Dataset: dataset (GitHub, HugoC28/ImageRecognition). Classes: cocklebur, foxtail, pigweed, ragweed.

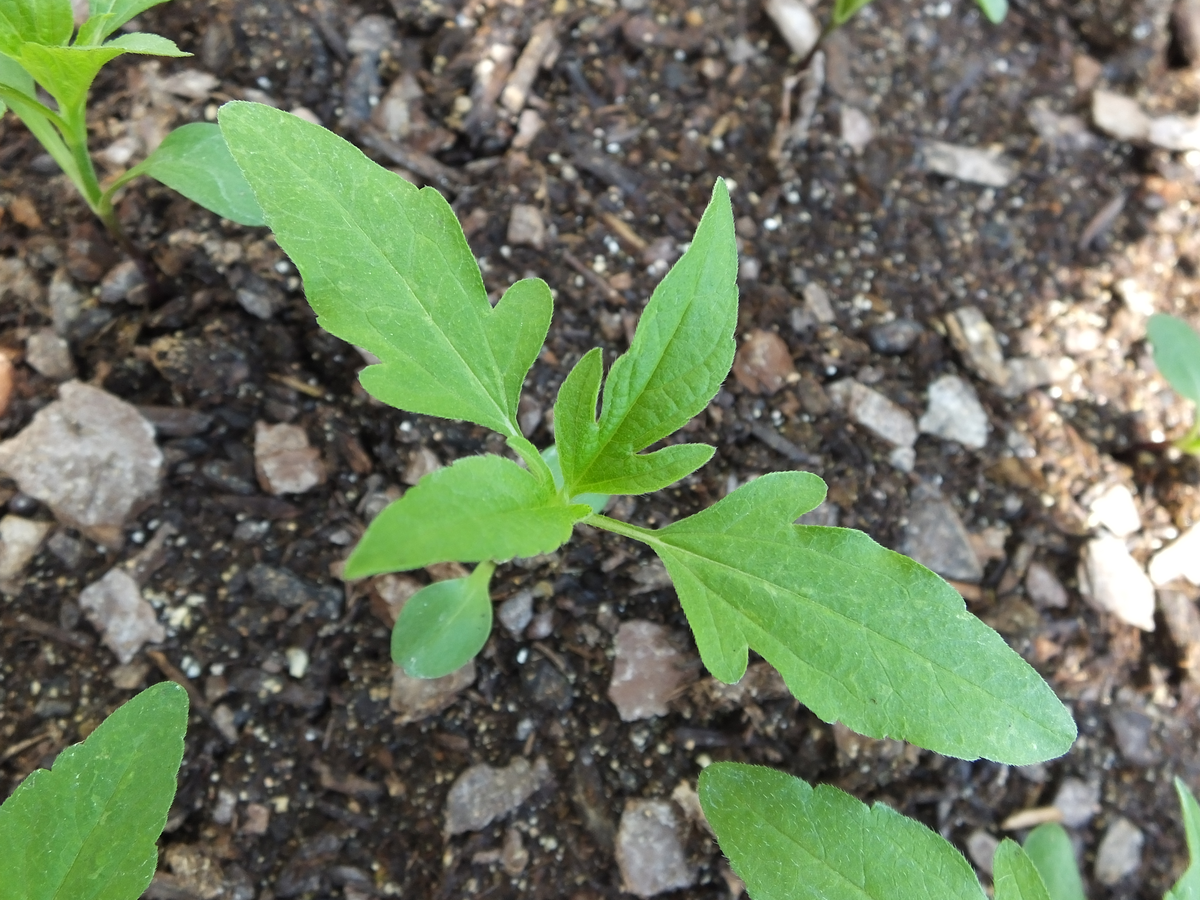
Label: ragweed

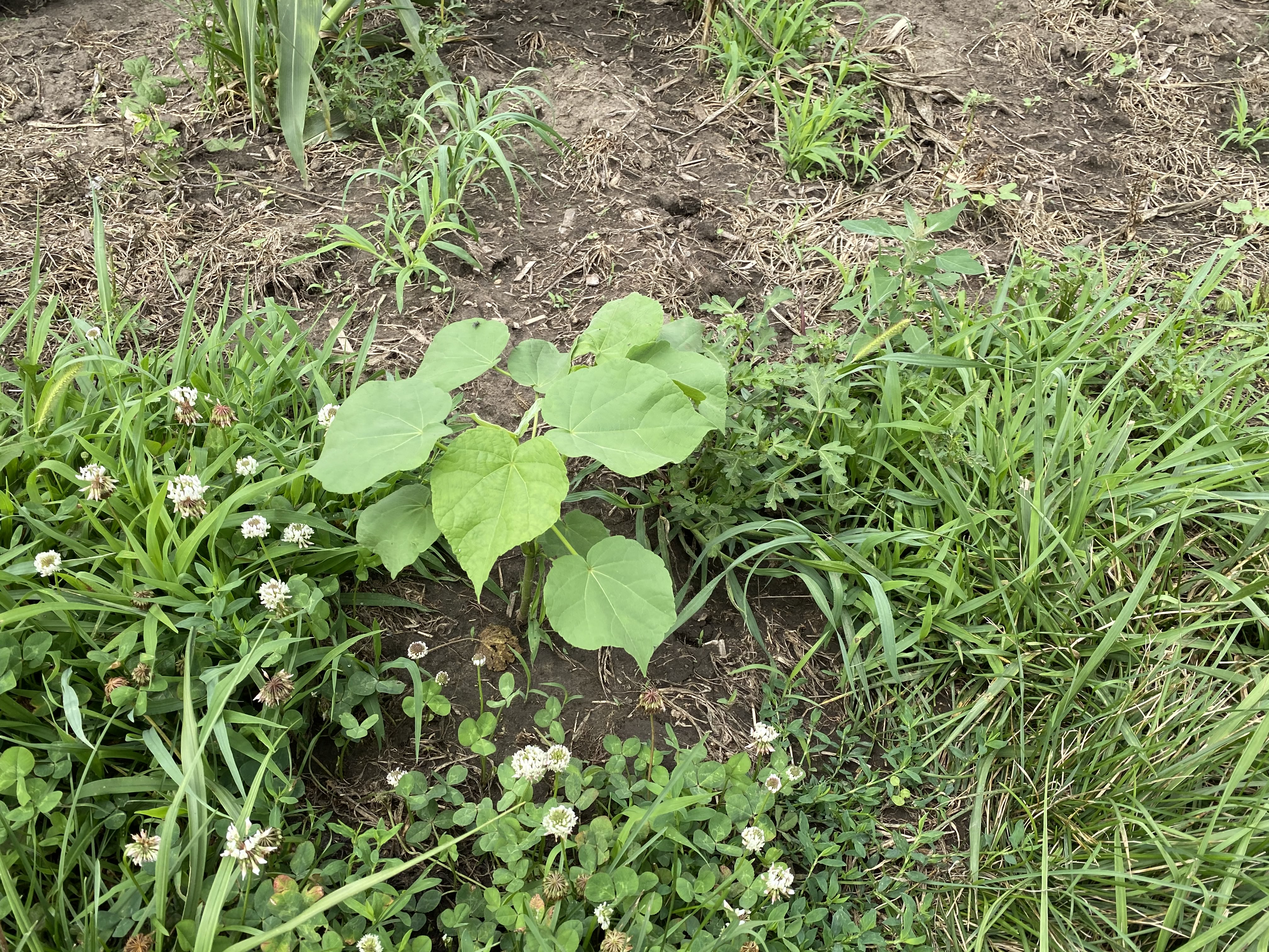
Label: cocklebur

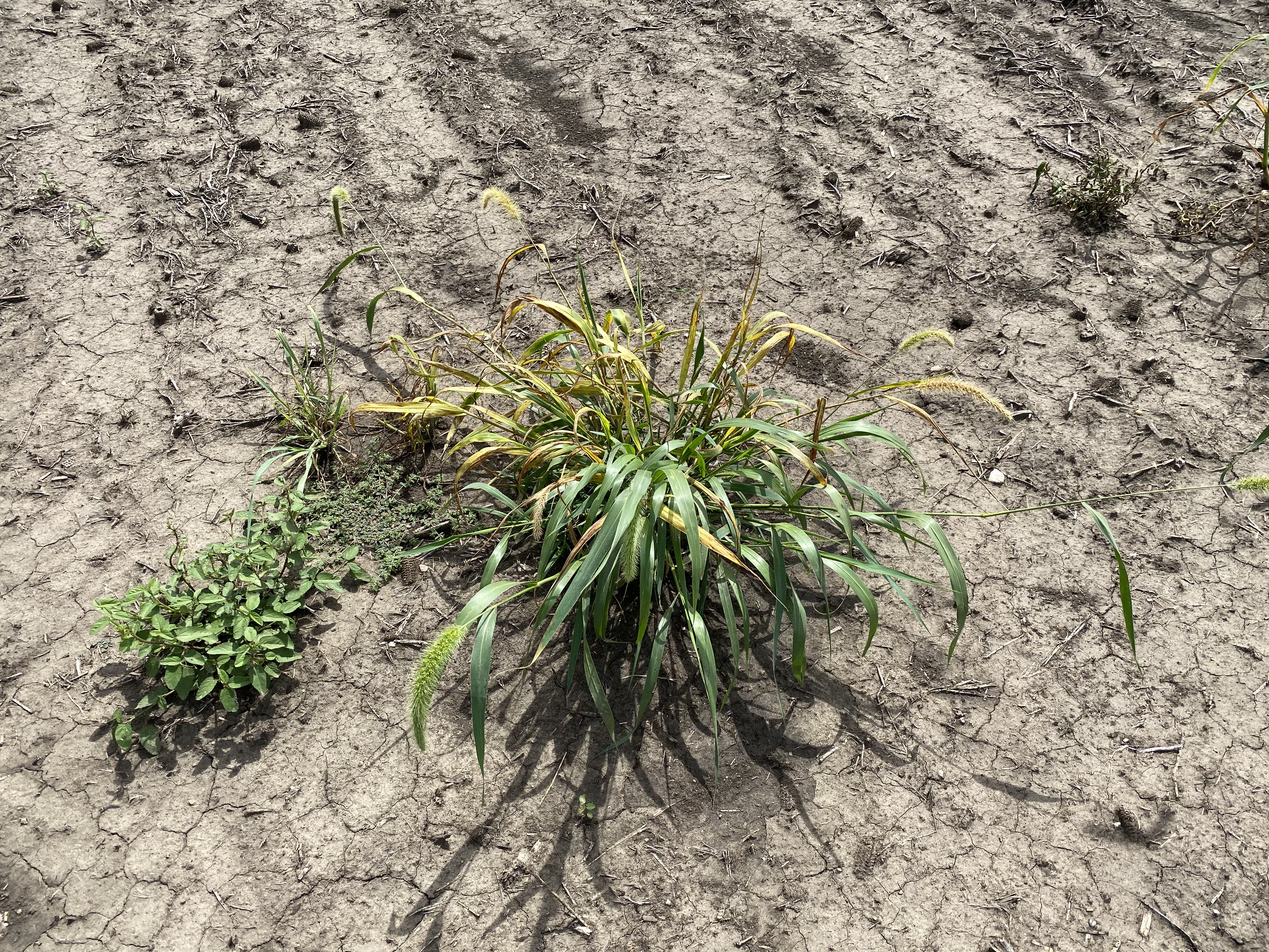
Label: foxtail

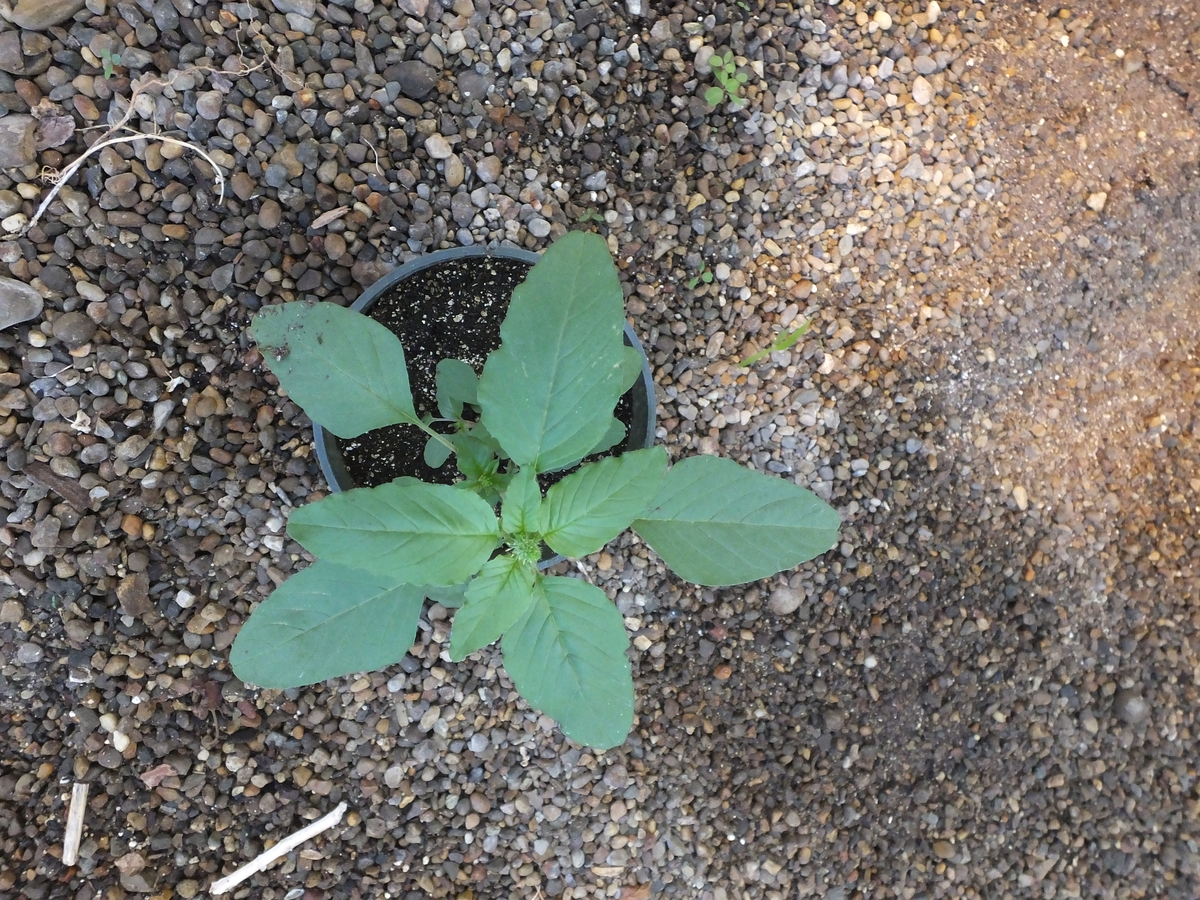
Label: pigweed

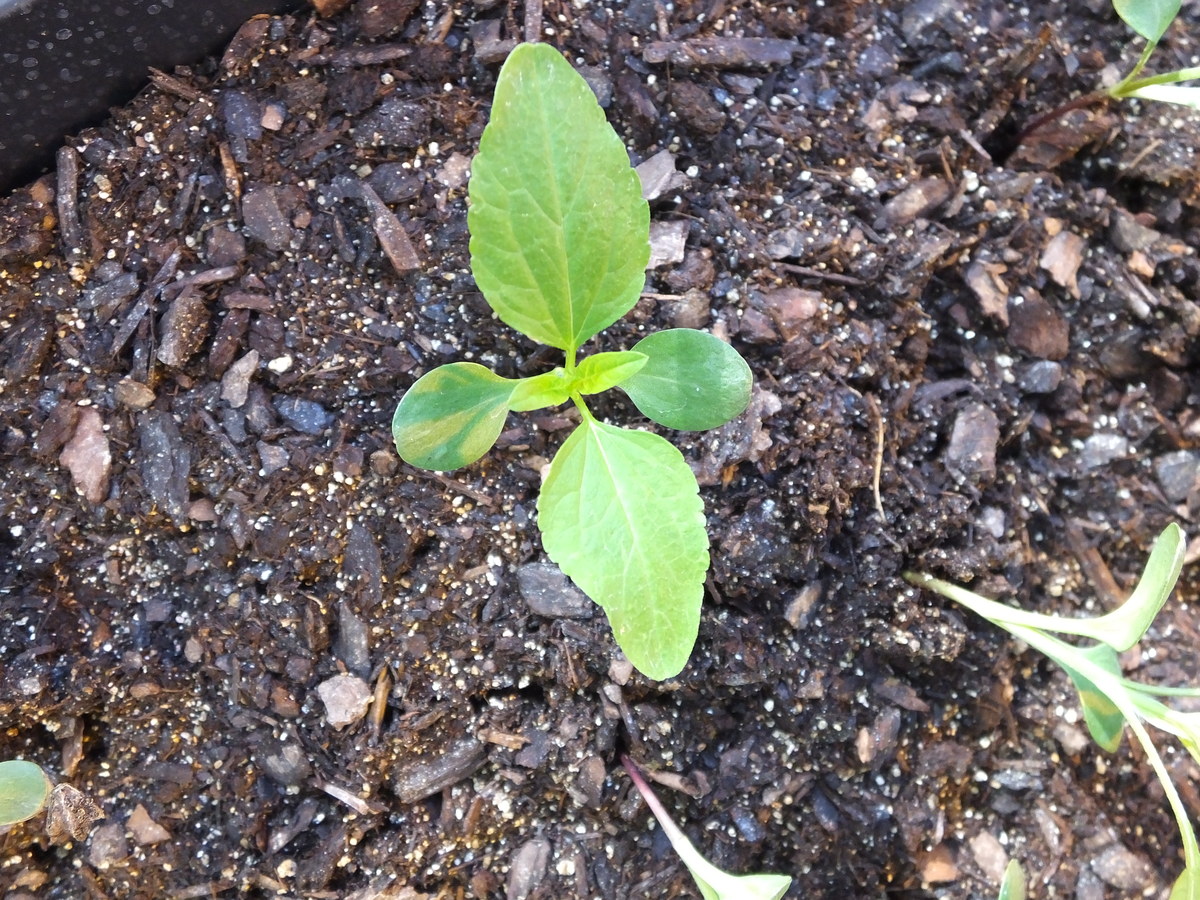
Label: ragweed

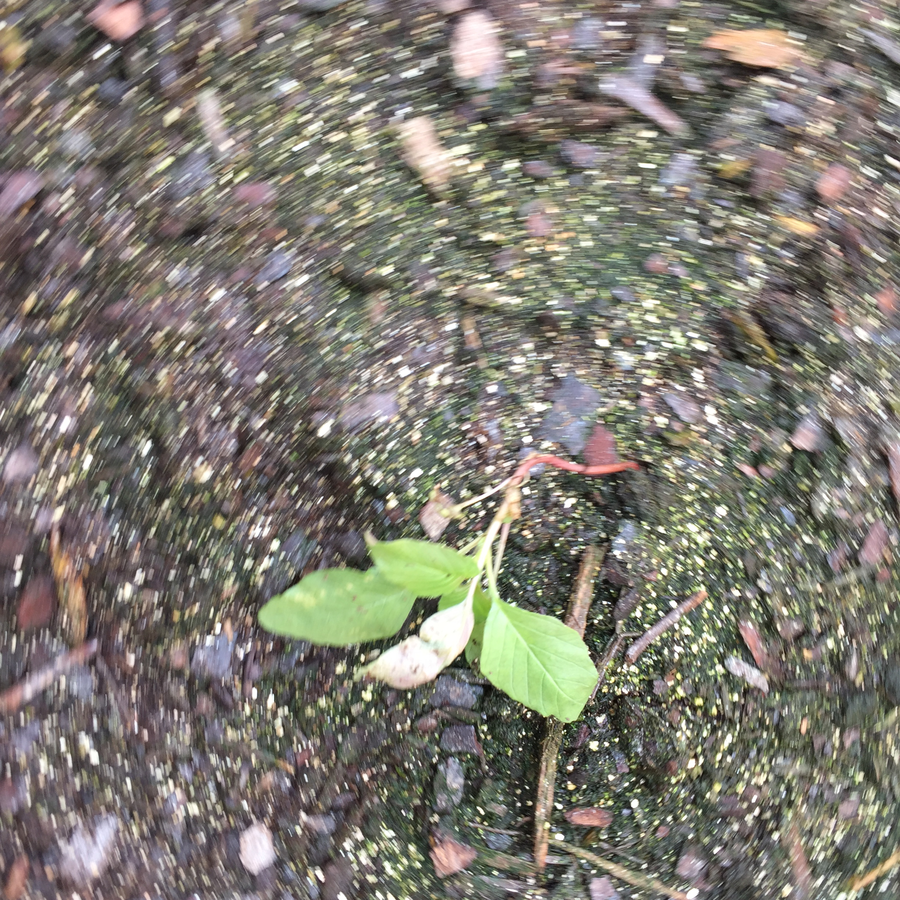
Label: pigweed
